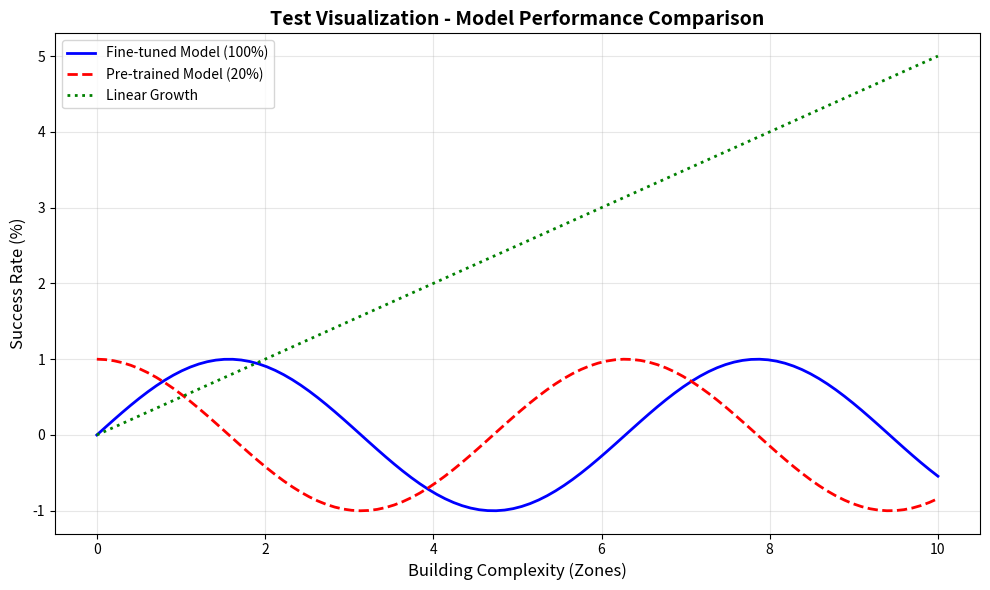

This chart was generated by the following Python code:
#!/usr/bin/env python3
"""
Quick test to check if Jupyter + matplotlib visualization is working
Run this to diagnose visualization issues
"""

import matplotlib.pyplot as plt
import numpy as np
import sys

print("🔍 Jupyter Matplotlib Diagnostic Test")
print("=" * 50)

print(f"🐍 Python version: {sys.version}")
print(f"📊 Matplotlib version: {plt.matplotlib.__version__}")
print(f"🖥️ Matplotlib backend: {plt.get_backend()}")

# Test basic plotting
print("\n📈 Creating test plot...")
fig, ax = plt.subplots(figsize=(10, 6))

# Sample data
x = np.linspace(0, 10, 100)
y1 = np.sin(x)
y2 = np.cos(x)
y3 = 0.5 * x

ax.plot(x, y1, 'b-', linewidth=2, label='Fine-tuned Model (100%)')
ax.plot(x, y2, 'r--', linewidth=2, label='Pre-trained Model (20%)')
ax.plot(x, y3, 'g:', linewidth=2, label='Linear Growth')

ax.set_xlabel('Building Complexity (Zones)', fontsize=12)
ax.set_ylabel('Success Rate (%)', fontsize=12)
ax.set_title('Test Visualization - Model Performance Comparison', fontsize=14, fontweight='bold')
ax.legend()
ax.grid(True, alpha=0.3)

plt.tight_layout()
plt.show()

print("✅ Test plot created!")
print("\n💡 If you see a plot above in your Jupyter notebook:")
print("   - Your matplotlib setup is working correctly")
print("   - The model comparison visualizations should work")
print("\n❌ If you DON'T see a plot:")
print("   - Try running: %matplotlib inline")
print("   - Check if you're using Jupyter notebook (not lab)")
print("   - Your matplotlib backend might need configuration")
print("\n🔧 Quick fixes to try:")
print("   1. Restart Jupyter kernel: Kernel → Restart & Clear Output")
print("   2. Run: %matplotlib inline")
print("   3. Check browser console for errors")
print("   4. Try: pip install --upgrade matplotlib")
